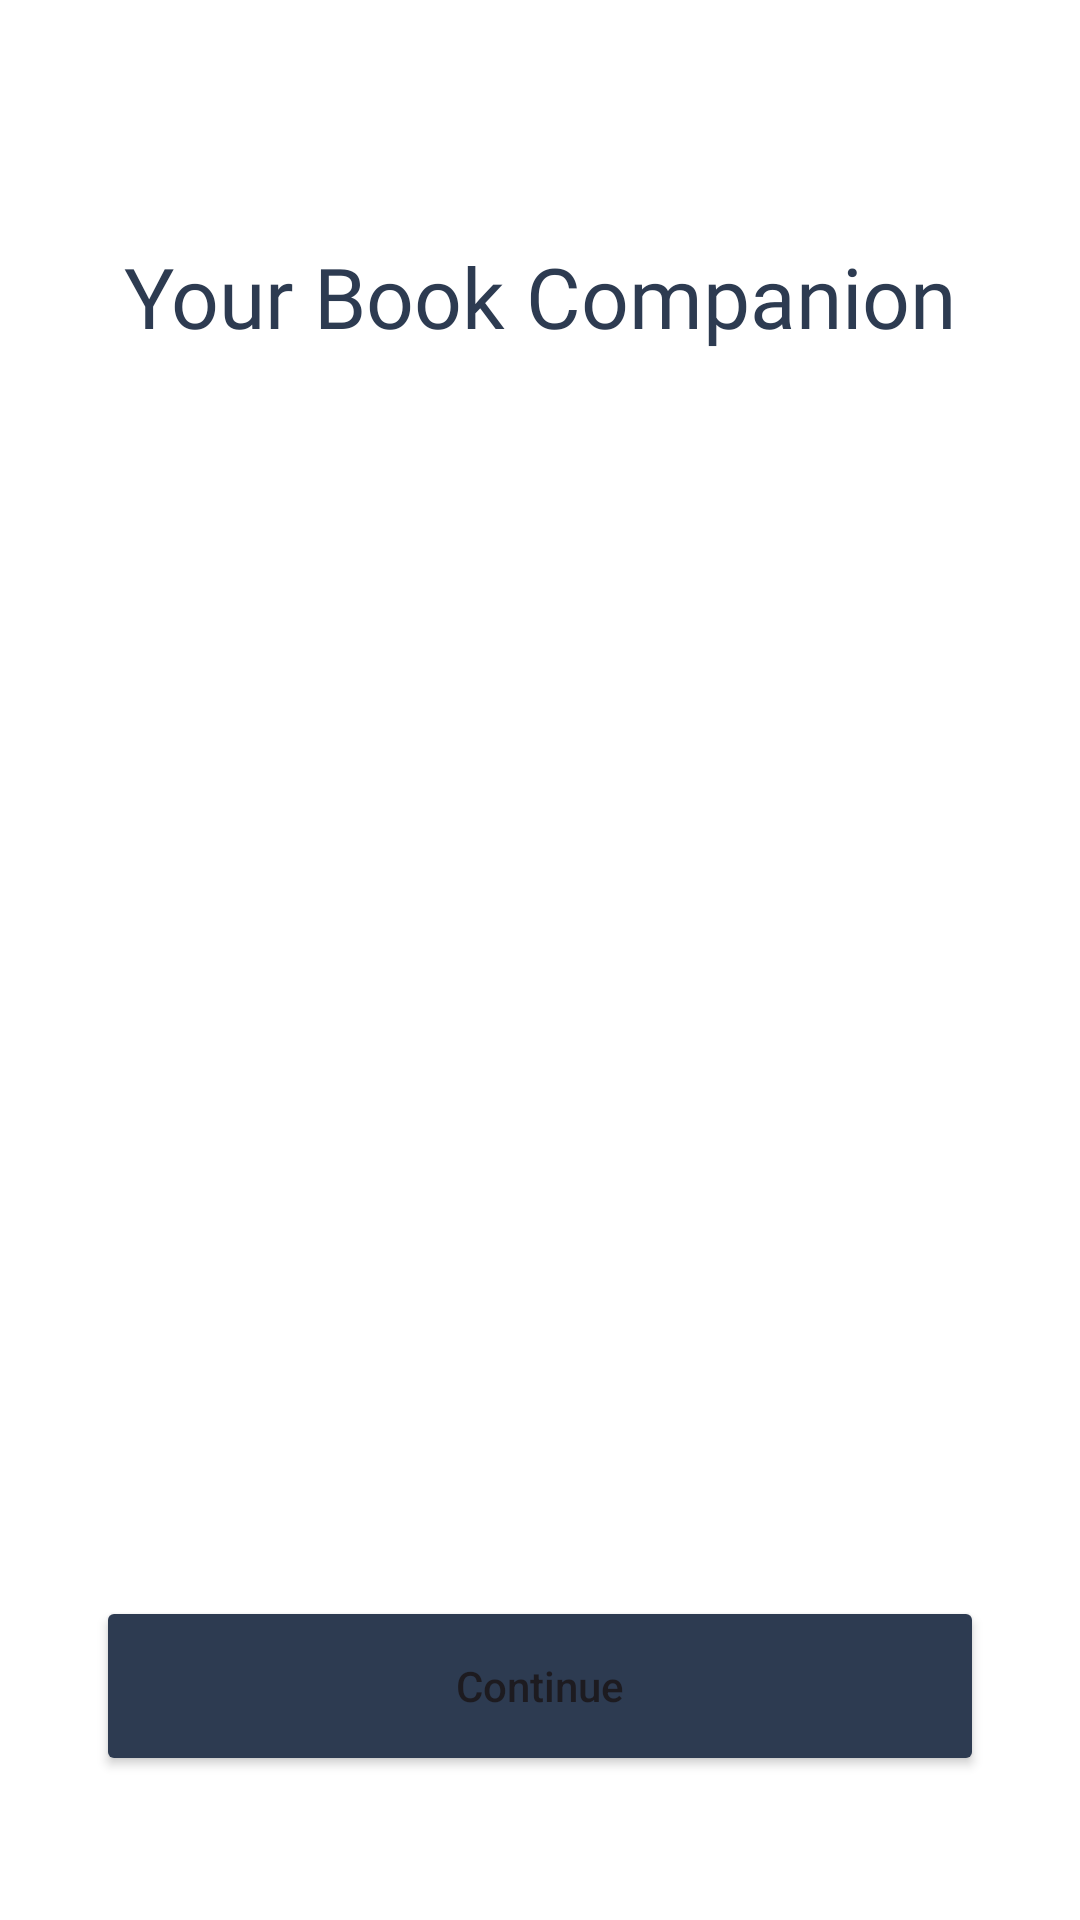

Reconstruct the res/layout file that produces this screen, plus the resources it refers to.
<!-- AndroidManifest.xml: application theme Theme.TubesUAS -->
<!-- res/layout/activity_walkthrough.xml -->
<?xml version="1.0" encoding="utf-8"?>
<androidx.constraintlayout.widget.ConstraintLayout xmlns:android="http://schemas.android.com/apk/res/android"
    xmlns:app="http://schemas.android.com/apk/res-auto"
    xmlns:tools="http://schemas.android.com/tools"
    android:layout_width="match_parent"
    android:layout_height="match_parent"
    android:background="#FFFFFF"
    tools:context=".WalkthroughActivity">

    <TextView
        android:id="@+id/titleText"
        android:layout_width="wrap_content"
        android:layout_height="wrap_content"
        android:layout_marginStart="32dp"
        android:layout_marginTop="80dp"
        android:layout_marginEnd="32dp"
        android:text="Your Book Companion"
        android:textColor="#2D3B51"
        android:fontFamily="@font/poppinsbold"
        android:textSize="28sp"
        app:layout_constraintEnd_toEndOf="parent"
        app:layout_constraintStart_toStartOf="parent"
        app:layout_constraintTop_toTopOf="parent" />

    <androidx.viewpager2.widget.ViewPager2
        android:id="@+id/walkthroughViewPager"
        android:layout_width="0dp"
        android:layout_height="0dp"
        android:layout_marginTop="24dp"
        app:layout_constraintBottom_toTopOf="@+id/tabLayout"
        app:layout_constraintEnd_toEndOf="parent"
        app:layout_constraintStart_toStartOf="parent"
        app:layout_constraintTop_toBottomOf="@id/titleText" />

    <com.google.android.material.tabs.TabLayout
        android:id="@+id/tabLayout"
        android:layout_width="wrap_content"
        android:layout_height="20dp"
        android:layout_marginBottom="24dp"
        android:background="@android:color/transparent"
        app:tabBackground="@drawable/tab_selector"
        app:tabGravity="center"
        app:tabMaxWidth="20dp"
        app:tabMinWidth="20dp"
        app:tabIndicatorHeight="0dp"
        app:layout_constraintBottom_toTopOf="@id/btnContinue"
        app:layout_constraintEnd_toEndOf="parent"
        app:layout_constraintStart_toStartOf="parent" />


    <Button
        android:id="@+id/btnContinue"
        android:layout_width="0dp"
        android:layout_height="60dp"
        android:layout_marginStart="32dp"
        android:layout_marginEnd="32dp"
        android:layout_marginBottom="48dp"
        android:backgroundTint="#2D3B51"
        android:text="Continue"
        android:textAllCaps="false"
        app:cornerRadius="100dp"
        app:layout_constraintBottom_toBottomOf="parent"
        app:layout_constraintEnd_toEndOf="parent"
        app:layout_constraintStart_toStartOf="parent" />

</androidx.constraintlayout.widget.ConstraintLayout>
<!-- resources referenced by this layout -->
<resources>
  <style name="Theme.TubesUAS" parent="Theme.Material3.DayNight.NoActionBar">
      </style>
</resources>
